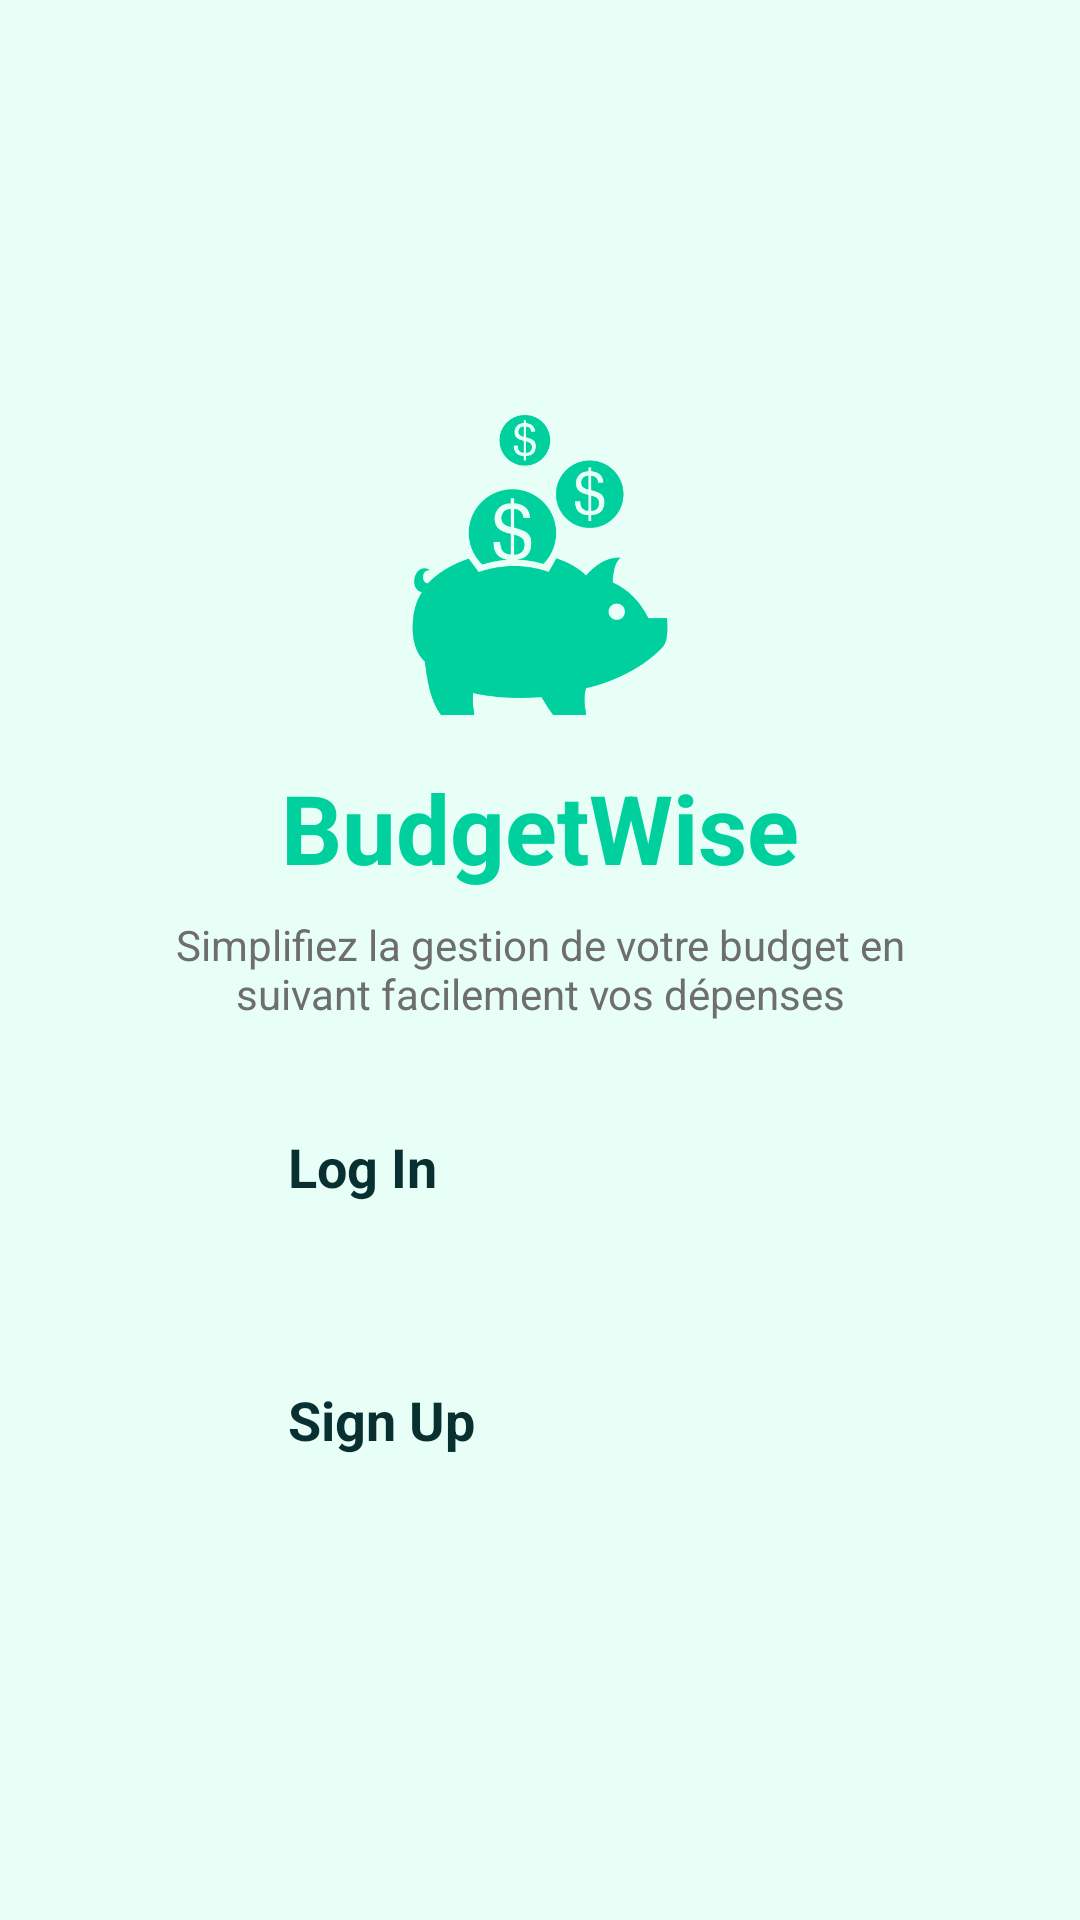

Here is an Android app screen rendered from its layout file. Give the layout XML and the strings, colors and styles it references.
<!-- AndroidManifest.xml: application theme Theme.MyApplication -->
<!-- res/layout/activity_main.xml -->
<?xml version="1.0" encoding="utf-8"?>
<LinearLayout xmlns:android="http://schemas.android.com/apk/res/android"
    android:id="@+id/main"
    android:layout_width="match_parent"
    android:layout_height="match_parent"
    android:orientation="vertical"
    android:gravity="center"
    android:background="#E7FFF6">

    
    <ImageView
        android:layout_width="100dp"
        android:layout_height="100dp"
        android:src="@drawable/logo" />

    
    <TextView
        android:layout_width="wrap_content"
        android:layout_height="wrap_content"
        android:text="BudgetWise"
        android:textColor="#00D09E"
        android:textSize="32sp"
        android:textStyle="bold"
        android:layout_marginTop="16dp" />

    
    <TextView
        android:layout_width="wrap_content"
        android:layout_height="wrap_content"
        android:text="Simplifiez la gestion de votre budget en suivant facilement vos dépenses"
        android:textColor="#6E6E6E"
        android:textSize="14sp"
        android:gravity="center"
        android:layout_marginTop="8dp"
        android:layout_marginStart="40dp"
        android:layout_marginEnd="40dp" />
    
    
    <Button
        android:id="@+id/btn_login"
        style="@style/ButtonStyle"
        android:layout_width="200dp"
        android:layout_height="wrap_content"
        android:text="Log In"
        android:backgroundTint="#CFF4E3"
        android:layout_marginBottom="8dp" />

    <Button
        android:id="@+id/btn_signup"
        style="@style/ButtonStyle"
        android:layout_width="200dp"
        android:layout_height="wrap_content"
        android:backgroundTint="#CFF4E3"
        android:text="Sign Up" />

</LinearLayout>
<!-- resources referenced by this layout -->
<resources>
  <!-- drawable logo: png bitmap (drawable, 24069 bytes) -->
  <style name="ButtonStyle">
          <item name="android:backgroundTint">#00D09E</item> 
          <item name="android:textColor">#093030</item> 
          <item name="android:textSize">18sp</item> 
          <item name="android:textStyle">bold</item>
          <item name="android:padding">16dp</item> 
          <item name="android:elevation">8dp</item> 
          <item name="android:layout_marginTop">20dp</item> 
      </style>
</resources>
